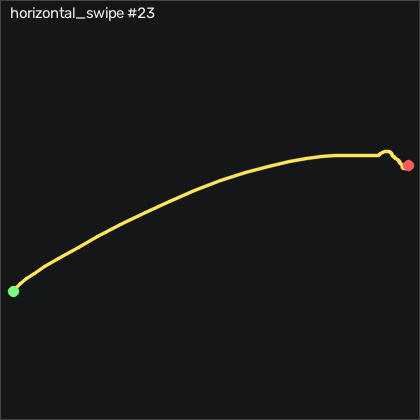

The table this chart was drawn from, first rows:
t_s, ax, ay, az, gx, gy, gz, seq
0.00000, -0.924, 0.202, 0.17, -2.404, 1.881, 4.202, 44277
0.01000, -0.929, 0.205, 0.168, -1.886, 2.003, 2.983, 44278
0.02000, -0.934, 0.205, 0.163, -1.794, 2.278, 2.587, 44279
0.03000, -0.939, 0.209, 0.156, -1.672, 2.43, 2.709, 44280
0.04000, -0.948, 0.213, 0.158, -1.764, 2.491, 2.068, 44281
0.05000, -0.953, 0.205, 0.165, -2.251, 2.156, 0.9715, 44282
0.06000, -0.961, 0.189, 0.168, -2.8, 1.485, 0.9405, 44283
0.07000, -0.961, 0.181, 0.168, -2.526, 0.6013, 2.953, 44284
0.08000, -0.951, 0.178, 0.158, -1.337, -0.4047, 4.569, 44285
0.09100, -0.937, 0.196, 0.157, 0.4316, -1.228, 5.91, 44286
0.1, -0.931, 0.22, 0.158, 1.59, -1.472, 5.941, 44287
0.11, -0.922, 0.225, 0.156, 1.621, -1.503, 4.691, 44288
0.12, -0.914, 0.191, 0.163, 0.1566, -1.411, 3.562, 44289
0.13, -0.928, 0.134, 0.174, -2.007, -0.7097, 4.202, 44290
0.14, -0.945, 0.05000, 0.158, -2.8, -0.3437, 7.862, 44291
0.15, -1.007, -0.07000, 0.184, -2.221, 0.4183, 6.886, 44292
0.16, -1.119, -0.249, 0.222, -1.062, 0.2053, 6.856, 44293
0.17, -1.196, -0.303, 0.212, 3.511, -3.088, 24.97, 44294
0.18, -1.255, -0.674, 0.215, 6.682, -12.45, 59.32, 44295
0.19, -1.289, -0.815, 0.218, 24.88, -28.85, 74.02, 44296
0.2, -1.227, -0.949, 0.201, 47.44, -47.9, 81.55, 44297
0.21, -1.223, -1.165, 0.222, 70.74, -64.09, 73.04, 44298
0.221, -1.281, -1.382, 0.202, 102.1, -79.03, 50.82, 44299
0.23, -1.375, -1.558, 0.159, 139.9, -97.05, 30.85, 44300
0.24, -1.401, -1.707, -0.01000, 188.4, -123, 11.95, 44301
0.25, -1.367, -1.566, -0.136, 250.4, -150, -16.01, 44302
0.261, -1.233, -1.286, -0.33, 313.9, -178.2, -36.71, 44303
0.27, -1.041, -0.838, -0.565, 372.4, -203, -54.12, 44304
0.28, -0.954, -0.394, -0.658, 414.9, -213.8, -91.8, 44305
0.29, -0.959, -0.101, -0.688, 431.9, -210.8, -130.3, 44306
0.3, -0.874, -0.01600, -0.865, 435.7, -205.5, -131.6, 44307
0.31, -0.779, 0.125, -0.869, 444.4, -191.9, -122.7, 44308
0.32, -0.568, 0.519, -0.888, 456.3, -172.4, -122, 44309
0.33, -0.421, 1.169, -0.783, 448.4, -143.5, -112.1, 44310
0.34, -0.517, 1.203, -0.727, 408, -108.2, -86.44, 44311
0.35, -0.608, 1.381, -0.615, 363.3, -80.47, -88.51, 44312
0.36, -0.779, 1.303, -0.48, 313.5, -56.2, -105.4, 44313
0.37, -0.951, 1.188, -0.393, 265.6, -36.72, -128.9, 44314
0.38, -1.062, 1.093, -0.36, 226.4, -21.11, -135.5, 44315
0.391, -1.137, 1.128, -0.332, 195.5, -7.082, -111.3, 44316
0.4, -1.206, 1.178, -0.305, 165.3, 3.314, -70.71, 44317
0.41, -1.229, 1.164, -0.281, 131.8, 7.247, -29.85, 44318
0.42, -1.172, 1.098, -0.241, 99.36, 5.113, 1.429, 44319
0.431, -1.074, 1, -0.198, 71.41, 0.9973, 14.36, 44320
0.44, -0.986, 0.889, -0.15, 48.54, -1.137, 13.9, 44321
0.45, -0.942, 0.767, -0.101, 30.74, -0.6187, 7.312, 44322
0.46, -0.935, 0.651, -0.07700, 17.96, -0.09968, 0.05650, 44323
0.47, -0.953, 0.527, -0.04800, 9.547, -0.7407, -8.633, 44324
0.48, -1.019, 0.406, 0.00300, 6.377, -4.338, -17.93, 44325
0.49, -0.984, 0.336, 0.04300, 7.779, -11.69, -31.86, 44326
0.5, -0.915, 0.288, 0.05600, 12.14, -15.62, -35.64, 44327
0.51, -0.887, 0.281, 0.05400, 18.91, -14.83, -28.3, 44328
0.52, -0.865, 0.332, 0.05700, 26.62, -13.24, -18.02, 44329
0.53, -0.833, 0.405, 0.07300, 32.11, -10.4, -9.851, 44330
0.54, -0.822, 0.436, 0.08900, 33.24, -6.472, -6.894, 44331
0.55, -0.82, 0.44, 0.137, 29.97, -1.869, -7.535, 44332
0.561, -0.829, 0.375, 0.167, 22.78, 3.345, -5.522, 44333
0.57, -0.834, 0.306, 0.192, 15.4, 8.406, 2.007, 44334
0.58, -0.819, 0.254, 0.202, 10.98, 13.13, 9.416, 44335
0.59, -0.837, 0.218, 0.196, 10.19, 18.07, 12.37, 44336
... 23 more rows
